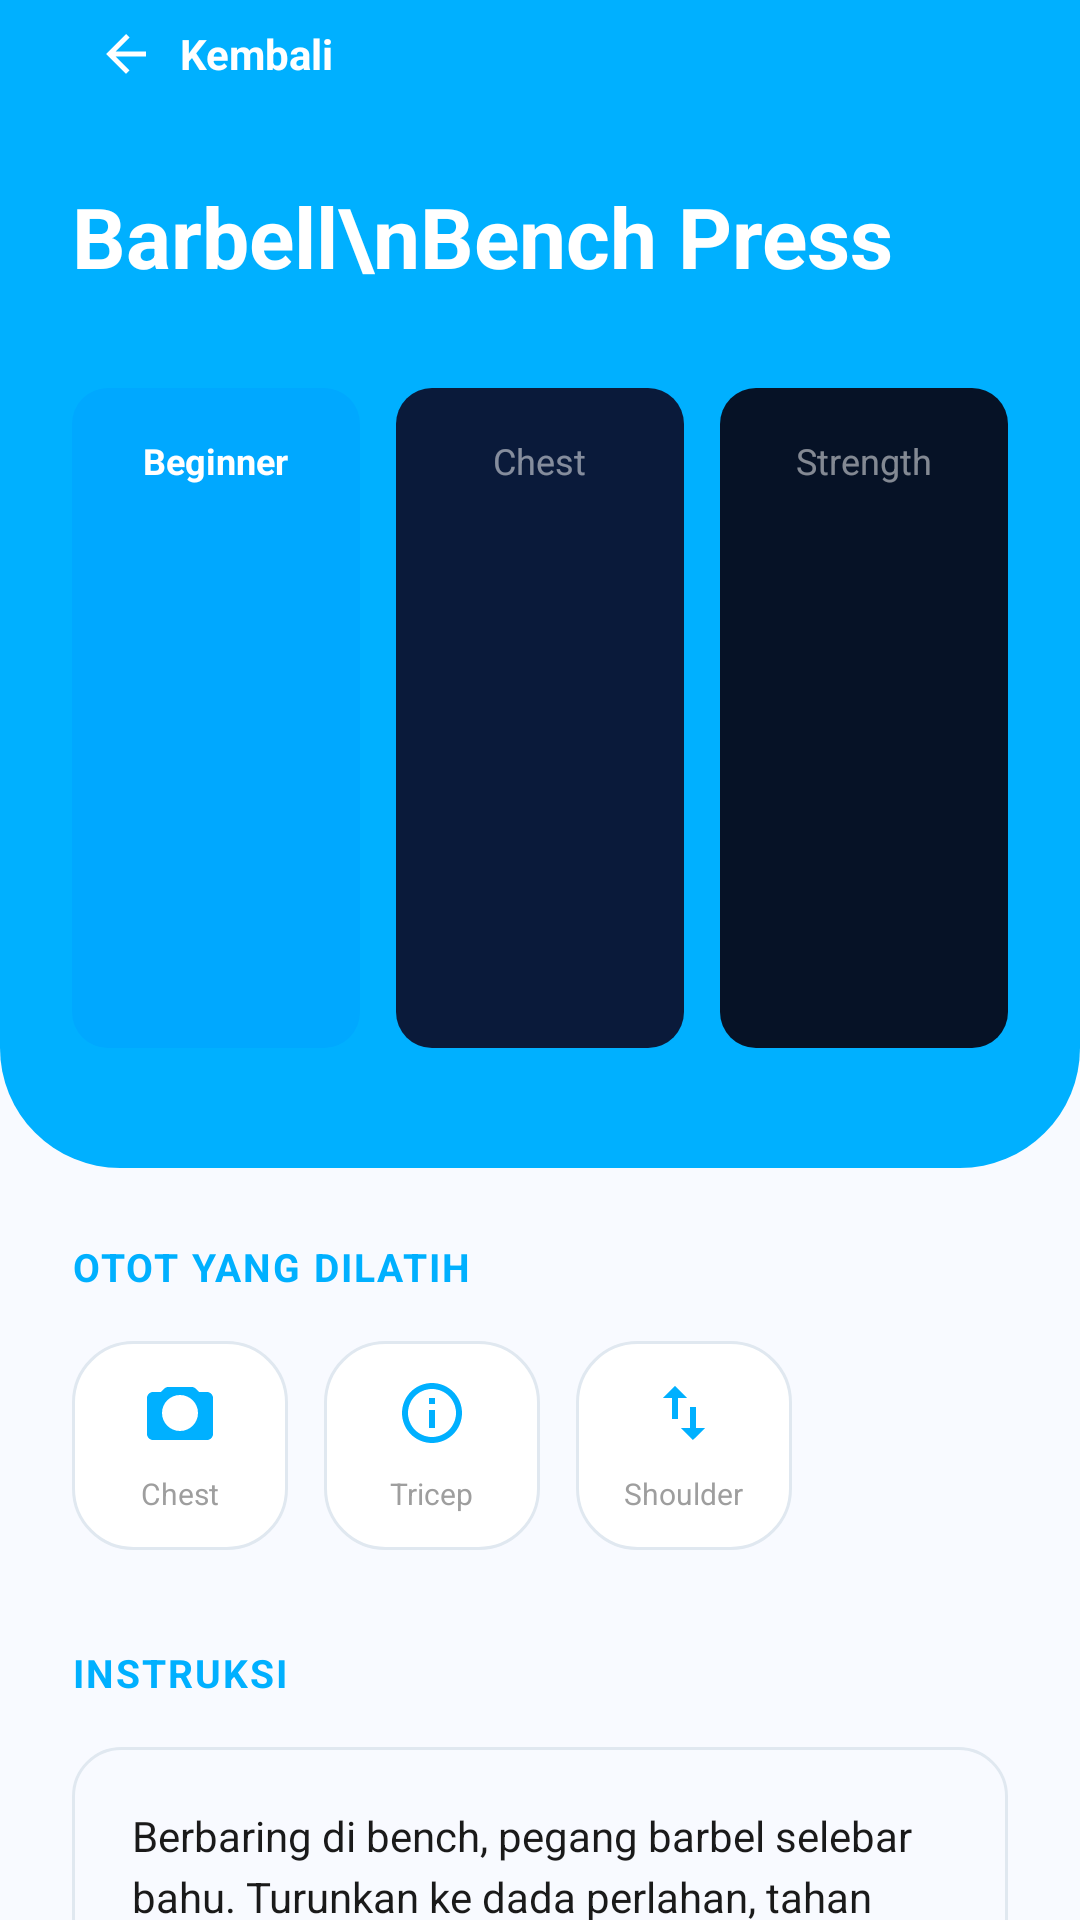

Here is an Android app screen rendered from its layout file. Give the layout XML and the strings, colors and styles it references.
<!-- AndroidManifest.xml: application theme Theme.HealthyMe -->
<!-- res/layout/activity_detail.xml -->
<?xml version="1.0" encoding="utf-8"?>
<androidx.core.widget.NestedScrollView xmlns:android="http://schemas.android.com/apk/res/android"
    xmlns:app="http://schemas.android.com/apk/res-auto"
    android:id="@+id/main_detail_layout"
    android:layout_width="match_parent"
    android:layout_height="match_parent"
    android:background="@color/page_background">

    <LinearLayout
        android:layout_width="match_parent"
        android:layout_height="wrap_content"
        android:orientation="vertical">

        
        <LinearLayout
            android:layout_width="match_parent"
            android:layout_height="wrap_content"
            android:background="@drawable/bg_detail_header"
            android:orientation="vertical"
            android:paddingHorizontal="24dp"
            android:paddingBottom="40dp">

            <LinearLayout
                android:id="@+id/btn_back"
                android:layout_width="wrap_content"
                android:layout_height="wrap_content"
                android:orientation="horizontal"
                android:gravity="center_vertical"
                android:clickable="true"
                android:focusable="true"
                android:padding="8dp"
                android:background="?attr/selectableItemBackground">

                <ImageView
                    android:layout_width="20dp"
                    android:layout_height="20dp"
                    android:src="@drawable/ic_back"
                    app:tint="@color/white_absolute" />

                <TextView
                    android:layout_width="wrap_content"
                    android:layout_height="wrap_content"
                    android:layout_marginStart="8dp"
                    android:text="Kembali"
                    android:textColor="@color/white_absolute"
                    android:textSize="14sp"
                    android:textStyle="bold" />
            </LinearLayout>

            <TextView
                android:id="@+id/tv_detail_name"
                android:layout_width="match_parent"
                android:layout_height="wrap_content"
                android:layout_marginTop="24dp"
                android:text="Barbell\nBench Press"
                android:textColor="@color/header_text_color"
                android:textSize="28sp"
                android:textStyle="bold"
                android:lineSpacingExtra="4dp" />

            
            <LinearLayout
                android:layout_width="match_parent"
                android:layout_height="220dp"
                android:layout_marginTop="32dp"
                android:orientation="horizontal">

                <LinearLayout
                    android:layout_width="0dp"
                    android:layout_height="match_parent"
                    android:layout_weight="1"
                    android:background="@drawable/bg_detail_bar_1"
                    android:gravity="center_horizontal"
                    android:paddingTop="16dp">
                    <TextView
                        android:id="@+id/tv_bar_difficulty"
                        android:layout_width="wrap_content"
                        android:layout_height="wrap_content"
                        android:text="Beginner"
                        android:textColor="@color/white_absolute"
                        android:textSize="12sp"
                        android:textStyle="bold" />
                </LinearLayout>

                <LinearLayout
                    android:layout_width="0dp"
                    android:layout_height="match_parent"
                    android:layout_weight="1"
                    android:layout_marginStart="12dp"
                    android:background="@drawable/bg_detail_bar_2"
                    android:gravity="center_horizontal"
                    android:paddingTop="16dp">
                    <TextView
                        android:id="@+id/tv_bar_muscle"
                        android:layout_width="wrap_content"
                        android:layout_height="wrap_content"
                        android:text="Chest"
                        android:textColor="#80FFFFFF"
                        android:textSize="12sp" />
                </LinearLayout>

                <LinearLayout
                    android:layout_width="0dp"
                    android:layout_height="match_parent"
                    android:layout_weight="1"
                    android:layout_marginStart="12dp"
                    android:background="@drawable/bg_detail_bar_3"
                    android:gravity="center_horizontal"
                    android:paddingTop="16dp">
                    <TextView
                        android:id="@+id/tv_bar_type"
                        android:layout_width="wrap_content"
                        android:layout_height="wrap_content"
                        android:text="Strength"
                        android:textColor="#80FFFFFF"
                        android:textSize="12sp" />
                </LinearLayout>
            </LinearLayout>
        </LinearLayout>

        
        <LinearLayout
            android:layout_width="match_parent"
            android:layout_height="wrap_content"
            android:orientation="vertical"
            android:padding="24dp">

            <TextView
                android:layout_width="wrap_content"
                android:layout_height="wrap_content"
                android:text="OTOT YANG DILATIH"
                android:textColor="@color/splash_cyan"
                android:textSize="13sp"
                android:letterSpacing="0.05"
                android:textStyle="bold" />

            <LinearLayout
                android:layout_width="match_parent"
                android:layout_height="wrap_content"
                android:layout_marginTop="16dp"
                android:orientation="horizontal">

                <LinearLayout
                    android:layout_width="72dp"
                    android:layout_height="wrap_content"
                    android:background="@drawable/bg_tip_card"
                    android:gravity="center"
                    android:paddingVertical="12dp">
                    <LinearLayout android:orientation="vertical" android:gravity="center" android:layout_width="match_parent" android:layout_height="wrap_content">
                        <ImageView android:layout_width="24dp" android:layout_height="24dp" android:src="@drawable/ic_chest" app:tint="@color/splash_cyan" />
                        <TextView android:layout_marginTop="8dp" android:layout_width="wrap_content" android:layout_height="wrap_content" android:text="Chest" android:textColor="@color/text_secondary" android:textSize="10sp" />
                    </LinearLayout>
                </LinearLayout>

                <LinearLayout
                    android:layout_width="72dp"
                    android:layout_height="wrap_content"
                    android:layout_marginStart="12dp"
                    android:background="@drawable/bg_tip_card"
                    android:gravity="center"
                    android:paddingVertical="12dp">
                    <LinearLayout android:orientation="vertical" android:gravity="center" android:layout_width="match_parent" android:layout_height="wrap_content">
                        <ImageView android:layout_width="24dp" android:layout_height="24dp" android:src="@drawable/ic_tricep" app:tint="@color/splash_cyan" />
                        <TextView android:layout_marginTop="8dp" android:layout_width="wrap_content" android:layout_height="wrap_content" android:text="Tricep" android:textColor="@color/text_secondary" android:textSize="10sp" />
                    </LinearLayout>
                </LinearLayout>

                <LinearLayout
                    android:layout_width="72dp"
                    android:layout_height="wrap_content"
                    android:layout_marginStart="12dp"
                    android:background="@drawable/bg_tip_card"
                    android:gravity="center"
                    android:paddingVertical="12dp">
                    <LinearLayout android:orientation="vertical" android:gravity="center" android:layout_width="match_parent" android:layout_height="wrap_content">
                        <ImageView android:layout_width="24dp" android:layout_height="24dp" android:src="@drawable/ic_shoulder" app:tint="@color/splash_cyan" />
                        <TextView android:layout_marginTop="8dp" android:layout_width="wrap_content" android:layout_height="wrap_content" android:text="Shoulder" android:textColor="@color/text_secondary" android:textSize="10sp" />
                    </LinearLayout>
                </LinearLayout>
            </LinearLayout>

            
            <TextView
                android:layout_width="wrap_content"
                android:layout_height="wrap_content"
                android:layout_marginTop="32dp"
                android:text="INSTRUKSI"
                android:textColor="@color/splash_cyan"
                android:textSize="13sp"
                android:letterSpacing="0.05"
                android:textStyle="bold" />

            <TextView
                android:id="@+id/tv_detail_instructions"
                android:layout_width="match_parent"
                android:layout_height="wrap_content"
                android:layout_marginTop="16dp"
                android:background="@drawable/bg_instruction_box"
                android:padding="20dp"
                android:lineSpacingExtra="4dp"
                android:text="Berbaring di bench, pegang barbel selebar bahu. Turunkan ke dada perlahan, tahan 1 detik, lalu dorong ke atas. 3 set x 10 repetisi."
                android:textColor="@color/text_primary"
                android:textSize="14sp" />

            
            <Button
                android:id="@+id/btn_favorite"
                android:layout_width="match_parent"
                android:layout_height="56dp"
                android:layout_marginTop="32dp"
                android:background="@drawable/bg_blue_button"
                app:backgroundTint="@null"
                android:text="Tambah ke Favorit"
                android:textAllCaps="false"
                android:textColor="@color/white_absolute"
                android:textSize="15sp"
                android:textStyle="bold"
                app:icon="@android:drawable/btn_star_big_off"
                app:iconGravity="textStart"
                app:iconPadding="8dp" />

            <Button
                android:id="@+id/btn_start_workout"
                android:layout_width="match_parent"
                android:layout_height="56dp"
                android:layout_marginTop="16dp"
                android:layout_marginBottom="24dp"
                android:background="@drawable/bg_play_button"
                app:backgroundTint="@null"
                android:text="Mulai Workout"
                android:textAllCaps="false"
                android:textColor="@color/blue_button"
                android:textSize="15sp"
                android:textStyle="bold"
                app:icon="@drawable/ic_play"
                app:iconGravity="textStart"
                app:iconPadding="8dp"
                app:iconTint="@color/blue_button" />

        </LinearLayout>
    </LinearLayout>
</androidx.core.widget.NestedScrollView>
<!-- resources referenced by this layout -->
<resources>
  <color name="blue_button">#00A8FF</color>
  <color name="header_text_color">#FFFFFF</color>
  <color name="page_background">#F8FAFF</color>
  <color name="splash_cyan">#00B0FF</color>
  <color name="text_primary">#1A1A1A</color>
  <color name="text_secondary">#9E9E9E</color>
  <color name="white_absolute">#FFFFFFFF</color>
  <!-- drawable bg_blue_button (drawable) -->
  <?xml version="1.0" encoding="utf-8"?>
  <shape xmlns:android="http://schemas.android.com/apk/res/android">
      <solid android:color="@color/blue_button" />
      <corners android:radius="12dp" />
  </shape>
  <!-- drawable bg_detail_bar_1 (drawable) -->
  <?xml version="1.0" encoding="utf-8"?>
  <shape xmlns:android="http://schemas.android.com/apk/res/android">
      <solid android:color="@color/detail_bar_1" />
      <corners android:radius="12dp" />
  </shape>
  <!-- drawable bg_detail_bar_2 (drawable) -->
  <?xml version="1.0" encoding="utf-8"?>
  <shape xmlns:android="http://schemas.android.com/apk/res/android">
      <solid android:color="@color/detail_bar_2" />
      <corners android:radius="12dp" />
  </shape>
  <!-- drawable bg_detail_bar_3 (drawable) -->
  <?xml version="1.0" encoding="utf-8"?>
  <shape xmlns:android="http://schemas.android.com/apk/res/android">
      <solid android:color="@color/detail_bar_3" />
      <corners android:radius="12dp" />
  </shape>
  <!-- drawable bg_detail_header (drawable) -->
  <?xml version="1.0" encoding="utf-8"?>
  <shape xmlns:android="http://schemas.android.com/apk/res/android">
      <solid android:color="@color/home_header_bg" />
      <corners
          android:bottomLeftRadius="40dp"
          android:bottomRightRadius="40dp" />
  </shape>
  <!-- drawable bg_instruction_box (drawable) -->
  <?xml version="1.0" encoding="utf-8"?>
  <shape xmlns:android="http://schemas.android.com/apk/res/android">
      <solid android:color="@color/page_background" />
      <corners android:radius="16dp" />
      <stroke android:width="1dp" android:color="@color/divider_color" />
  </shape>
  <!-- drawable bg_play_button (drawable) -->
  <?xml version="1.0" encoding="utf-8"?>
  <shape xmlns:android="http://schemas.android.com/apk/res/android">
      <solid android:color="@color/white" />
      <stroke android:width="2dp" android:color="@color/blue_button" />
      <corners android:radius="16dp" />
  </shape>
  <!-- drawable bg_tip_card (drawable) -->
  <?xml version="1.0" encoding="utf-8"?>
  <shape xmlns:android="http://schemas.android.com/apk/res/android">
      <solid android:color="@color/card_background" />
      <corners android:radius="20dp" />
      <stroke android:width="1dp" android:color="@color/workout_card_stroke" />
  </shape>
  <!-- drawable ic_back (drawable) -->
  <vector xmlns:android="http://schemas.android.com/apk/res/android"
      android:width="24dp"
      android:height="24dp"
      android:viewportWidth="24"
      android:viewportHeight="24">
      <path
          android:fillColor="@color/splash_cyan"
          android:pathData="M20,11H7.83l5.59,-5.59L12,4l-8,8l8,8l1.41,-1.41L7.83,13H20V11Z"/>
  </vector>
  <!-- drawable ic_play (drawable) -->
  <vector xmlns:android="http://schemas.android.com/apk/res/android"
      android:width="24dp"
      android:height="24dp"
      android:viewportWidth="24"
      android:viewportHeight="24">
      <path
          android:fillColor="@color/blue_button"
          android:pathData="M8,5v14l11,-7L8,5z"/>
  </vector>
  <style name="Theme.HealthyMe" parent="Base.Theme.HealthyMe" />
  <color name="detail_bar_1">#00A8FF</color>
  <color name="detail_bar_2">#0A1A3A</color>
  <color name="detail_bar_3">#061226</color>
  <color name="home_header_bg">#00B0FF</color>
  <color name="divider_color">#E0E8F0</color>
  <color name="white">#FFFFFF</color>
  <color name="card_background">#FFFFFF</color>
  <color name="workout_card_stroke">#E0E8F0</color>
  <color name="primary_green">#4CAF50</color>
  <color name="primary_dark_green">#388E3C</color>
  <color name="black">#FF000000</color>
</resources>
